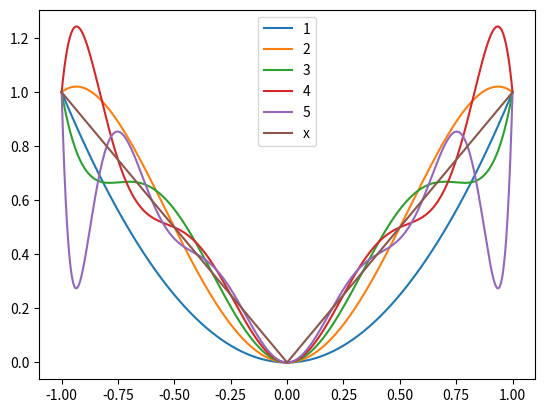

Write the Python code that produced this figure. (Note: this script raises an exception after producing the figure.)
import numpy as np
from scipy.interpolate import interp1d
from scipy.interpolate import pchip_interpolate
import matplotlib.pyplot as plt

######################


def Mazur_Michal_Lagrange(xw,yw,x):
        y1=0
        n=len(xw)
        for i in range(0,n):
            p=1
            for j in range(0,n):
                if i!=j:
                    p=p*((x-xw[j])/(xw[i]-xw[j]))
            y1+=p*yw[i]
        return y1
            




def Nazwisko_Imie_Efekt_Runge(k):
    error=[[0 for i in range(1000)] for j in range(k)]
    for k2 in range(0,k):
        x1=np.linspace(-1,1,2*(k2+1)+1)  
        y1=abs(x1)
        xLag=np.linspace(-1,1,1000)
        yLag=Mazur_Michal_Lagrange(x1,y1,xLag)
        error[k2]=abs(abs(xLag)-Mazur_Michal_Lagrange(x1,y1,xLag))
        plt.plot(xLag,yLag,'-',label=k2+1) 
    plt.plot(x1,y1,'-',label='x')
    plt.legend()
    plt.show()
    for k2 in range(0,k):
        plt.plot(xLag,error[k],'-',label=k2+1)  
    plt.legend()
    plt.show()


        


Nazwisko_Imie_Efekt_Runge(5)
    



    
    